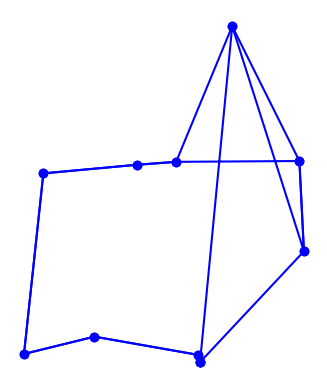

The script that saved this image:
import matplotlib.pyplot as plt
import random
import time
import itertools
import math
from collections import namedtuple

# based on Peter Norvig's IPython Notebook on the TSP

City = namedtuple('City', 'x y')


def distance(A, B):
    return math.hypot(A.x - B.x, A.y - B.y)


def try_all_tours(cities):
    # generate and test all possible tours of the cities and choose the shortest tour
    tours = all_tours(cities)
    return min(tours, key=tour_length)


def all_tours(cities):
    # return a list of tours (a list of lists), each tour a permutation of cities,
    # and each one starting with the same city
    # note: cities is a set, sets don't support indexing
    start = next(iter(cities))
    return [[start] + list(rest) for rest in itertools.permutations(cities - {start})]


def tour_length(tour):
    # the total of distances between each pair of consecutive cities in the tour
    return sum(distance(tour[i], tour[i-1]) for i in range(len(tour)))


def make_cities(n, width=1000, height=1000):
    # make a set of n cities, each with random coordinates within a rectangle (width x height).

    random.seed(n) # the current system time is used as a seed
                  # note: if we use the same seed, we get the same set of cities

    return frozenset(City(random.randrange(width), random.randrange(height)) for c in range(n))


def nearest_neighbour(cities, current_city=None, visited=[]):
    if len(visited) == len(cities):
        return visited

    nn = None

    if current_city is None:
        current_city = next(iter(cities))

    # Look for the current city its nearest neighbour
    for city in cities:
        if city not in visited:
            if nn is None:
                nn = city

            if distance(current_city, city) < distance(current_city, nn):
                nn = city

    visited.append(nn)

    return nearest_neighbour(cities, nn, visited)


def plot_tour(tour): 
    # plot the cities as circles and the tour as lines between them
    points = list(tour) + [tour[0]]
    plt.plot([p.x for p in points], [p.y for p in points], 'bo-') # blue circle markers, solid line style
    plt.axis('scaled') # equal increments of x and y have the same length
    plt.axis('off')
    plt.show()


def plot_tsp(algorithm, cities):
    # apply a TSP algorithm to cities, print the time it took, and plot the resulting tour.
    t0 = time.process_time()
    tour = algorithm(cities)
    print(tour)
    t1 = time.process_time()
    print("{} city tour with length {:.1f} in {:.3f} secs for {}"
          .format(len(tour), tour_length(tour), t1 - t0, algorithm.__name__))
    print("Start plotting ...")
    plot_tour(tour)


# give a demo with 10 cities using brute force
plot_tsp(try_all_tours, make_cities(10))
plot_tsp(nearest_neighbour, make_cities(10))     # 100 - (2521.9 / 3230.6 * 100) = 21.9% difference
# plot_tsp(nearest_neighbour, make_cities(500))  # Time: 1.922 seconds, length: 20457

